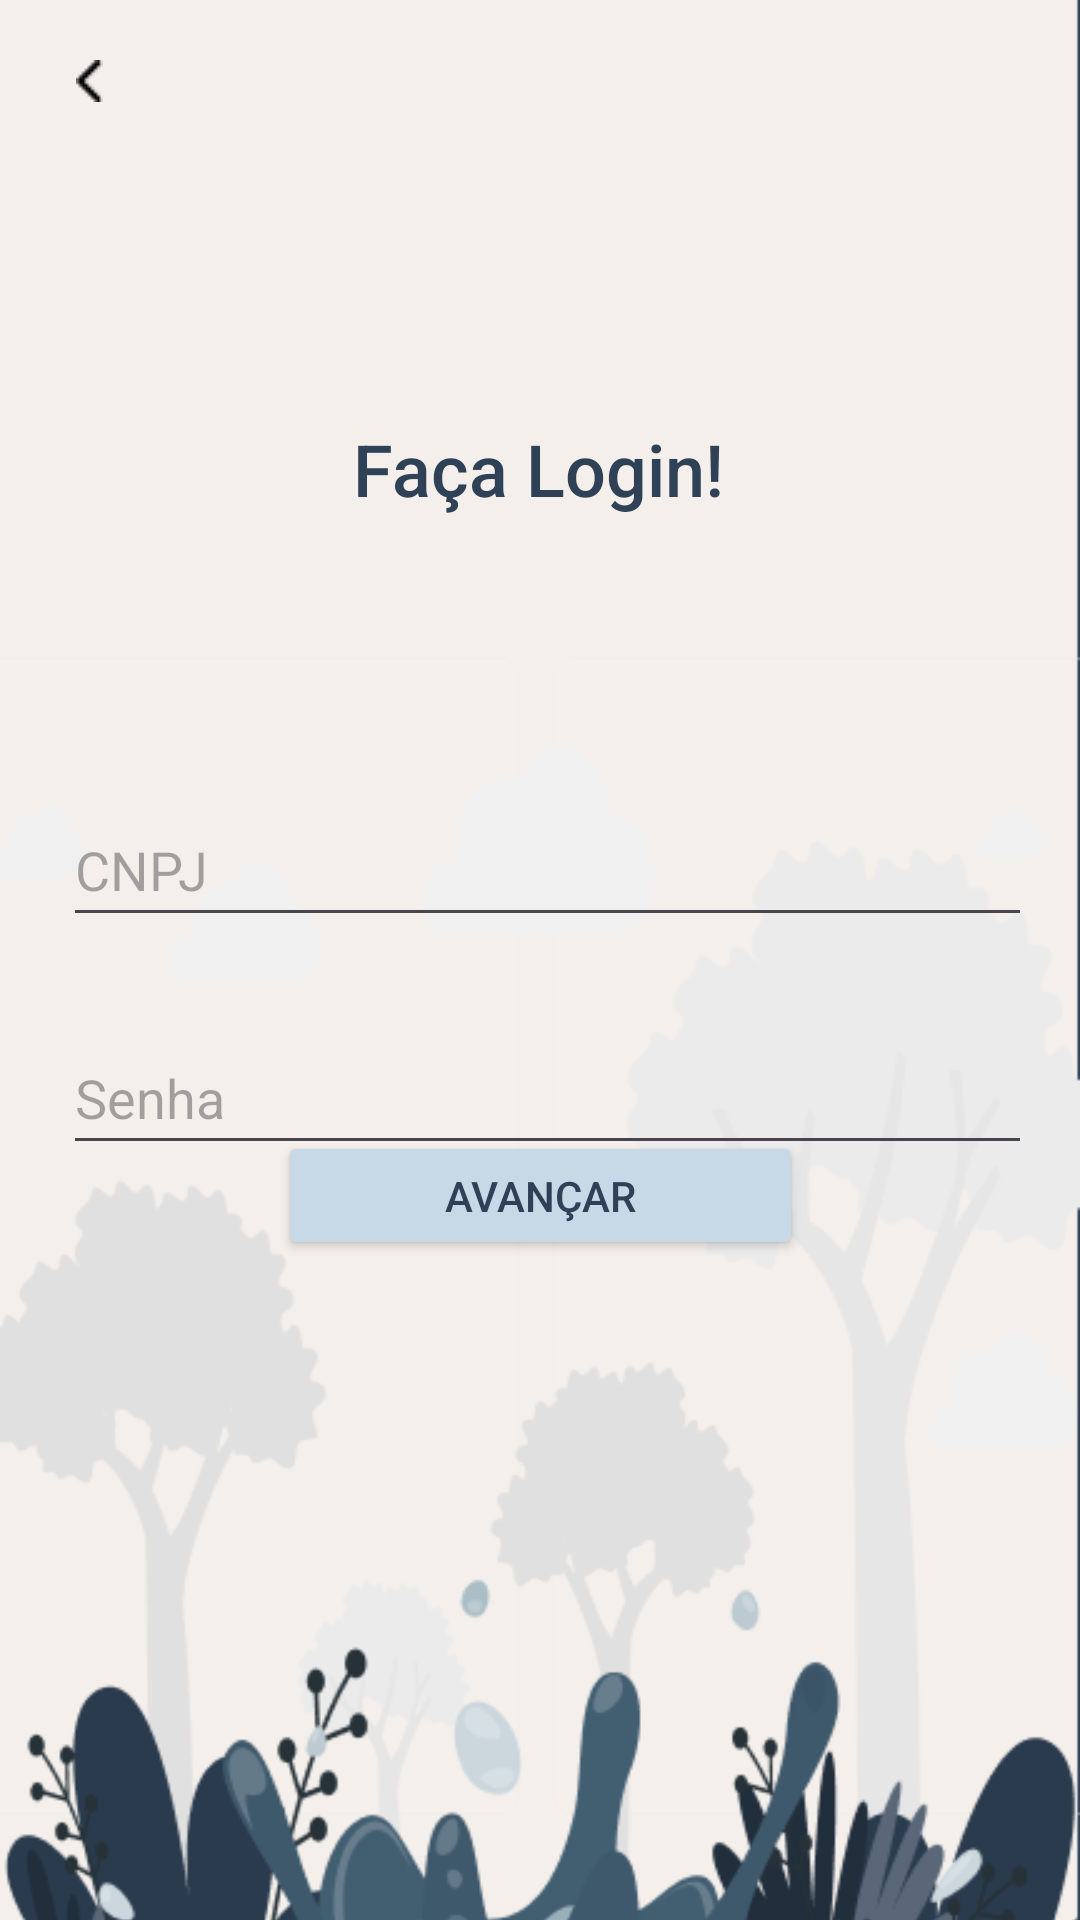

Here is an Android app screen rendered from its layout file. Give the layout XML and the strings, colors and styles it references.
<!-- AndroidManifest.xml: application theme Theme.AquaSafeApp -->
<!-- res/layout/activity_login.xml -->
<?xml version="1.0" encoding="utf-8"?>
<androidx.constraintlayout.widget.ConstraintLayout xmlns:android="http://schemas.android.com/apk/res/android"
    xmlns:app="http://schemas.android.com/apk/res-auto"
    xmlns:tools="http://schemas.android.com/tools"
    android:id="@+id/main"
    android:layout_width="match_parent"
    android:layout_height="match_parent"
    tools:context=".LoginActivity">

    <ImageView
        android:id="@+id/imageView18"
        android:layout_width="wrap_content"
        android:layout_height="wrap_content"
        android:layout_marginBottom="16dp"
        android:scaleType="centerCrop"
        app:layout_constraintBottom_toBottomOf="parent"
        app:layout_constraintEnd_toEndOf="parent"
        app:layout_constraintHorizontal_bias="0.0"
        app:layout_constraintStart_toStartOf="parent"
        app:layout_constraintTop_toTopOf="parent"
        app:layout_constraintVertical_bias="0.0"
        app:srcCompat="@drawable/fundo_splash" />

    <ImageButton
        android:id="@+id/imageVoltar"
        android:layout_width="32dp"
        android:layout_height="27dp"
        android:background="@null"
        app:layout_constraintBottom_toBottomOf="parent"
        app:layout_constraintEnd_toEndOf="parent"
        app:layout_constraintHorizontal_bias="0.042"
        app:layout_constraintStart_toStartOf="parent"
        app:layout_constraintTop_toTopOf="parent"
        app:layout_constraintVertical_bias="0.022"
        app:srcCompat="@drawable/setaleft" />

    <TextView
        android:id="@+id/textView6"
        android:layout_width="wrap_content"
        android:layout_height="wrap_content"
        android:layout_marginTop="140dp"
        android:fontFamily="sans-serif-medium"
        android:text="Faça Login!"
        android:textColor="@color/azul_escuro"
        android:textSize="24sp"
        app:layout_constraintEnd_toEndOf="parent"
        app:layout_constraintHorizontal_bias="0.498"
        app:layout_constraintStart_toStartOf="parent"
        app:layout_constraintTop_toTopOf="parent" />

    <com.google.android.material.textfield.TextInputEditText
        android:id="@+id/textInputEditText"
        android:layout_width="323dp"
        android:layout_height="48dp"
        android:layout_marginTop="92dp"
        android:hint="CNPJ"
        app:layout_constraintEnd_toEndOf="parent"
        app:layout_constraintHorizontal_bias="0.567"
        app:layout_constraintStart_toStartOf="parent"
        app:layout_constraintTop_toBottomOf="@+id/textView6" />

    <com.google.android.material.textfield.TextInputEditText
        android:id="@+id/editText"
        android:layout_width="323dp"
        android:layout_height="48dp"
        android:layout_marginTop="168dp"
        android:hint="Senha"
        app:layout_constraintEnd_toEndOf="parent"
        app:layout_constraintHorizontal_bias="0.568"
        app:layout_constraintStart_toStartOf="parent"
        app:layout_constraintTop_toBottomOf="@+id/textView6" />

    <Button
        android:id="@+id/avançar"
        android:layout_width="175dp"
        android:layout_height="43dp"
        android:layout_marginBottom="220dp"
        android:backgroundTint="@color/azul_claro"
        android:text="Avançar"
        android:textColor="@color/azul_escuro"
        app:cornerRadius="10px"
        app:layout_constraintBottom_toBottomOf="parent"
        app:layout_constraintEnd_toEndOf="parent"
        app:layout_constraintStart_toStartOf="parent" />

</androidx.constraintlayout.widget.ConstraintLayout>
<!-- resources referenced by this layout -->
<resources>
  <color name="azul_claro">#C7D9E6</color>
  <color name="azul_escuro">#2F4156</color>
  <!-- drawable fundo_splash: png bitmap (drawable, 54208 bytes) -->
  <!-- drawable setaleft: png bitmap (drawable, 173 bytes) -->
  <style name="Theme.AquaSafeApp" parent="Base.Theme.AquaSafeApp" />
  <style name="Base.Theme.AquaSafeApp" parent="Theme.Material3.DayNight.NoActionBar">
          
          
      </style>
</resources>
